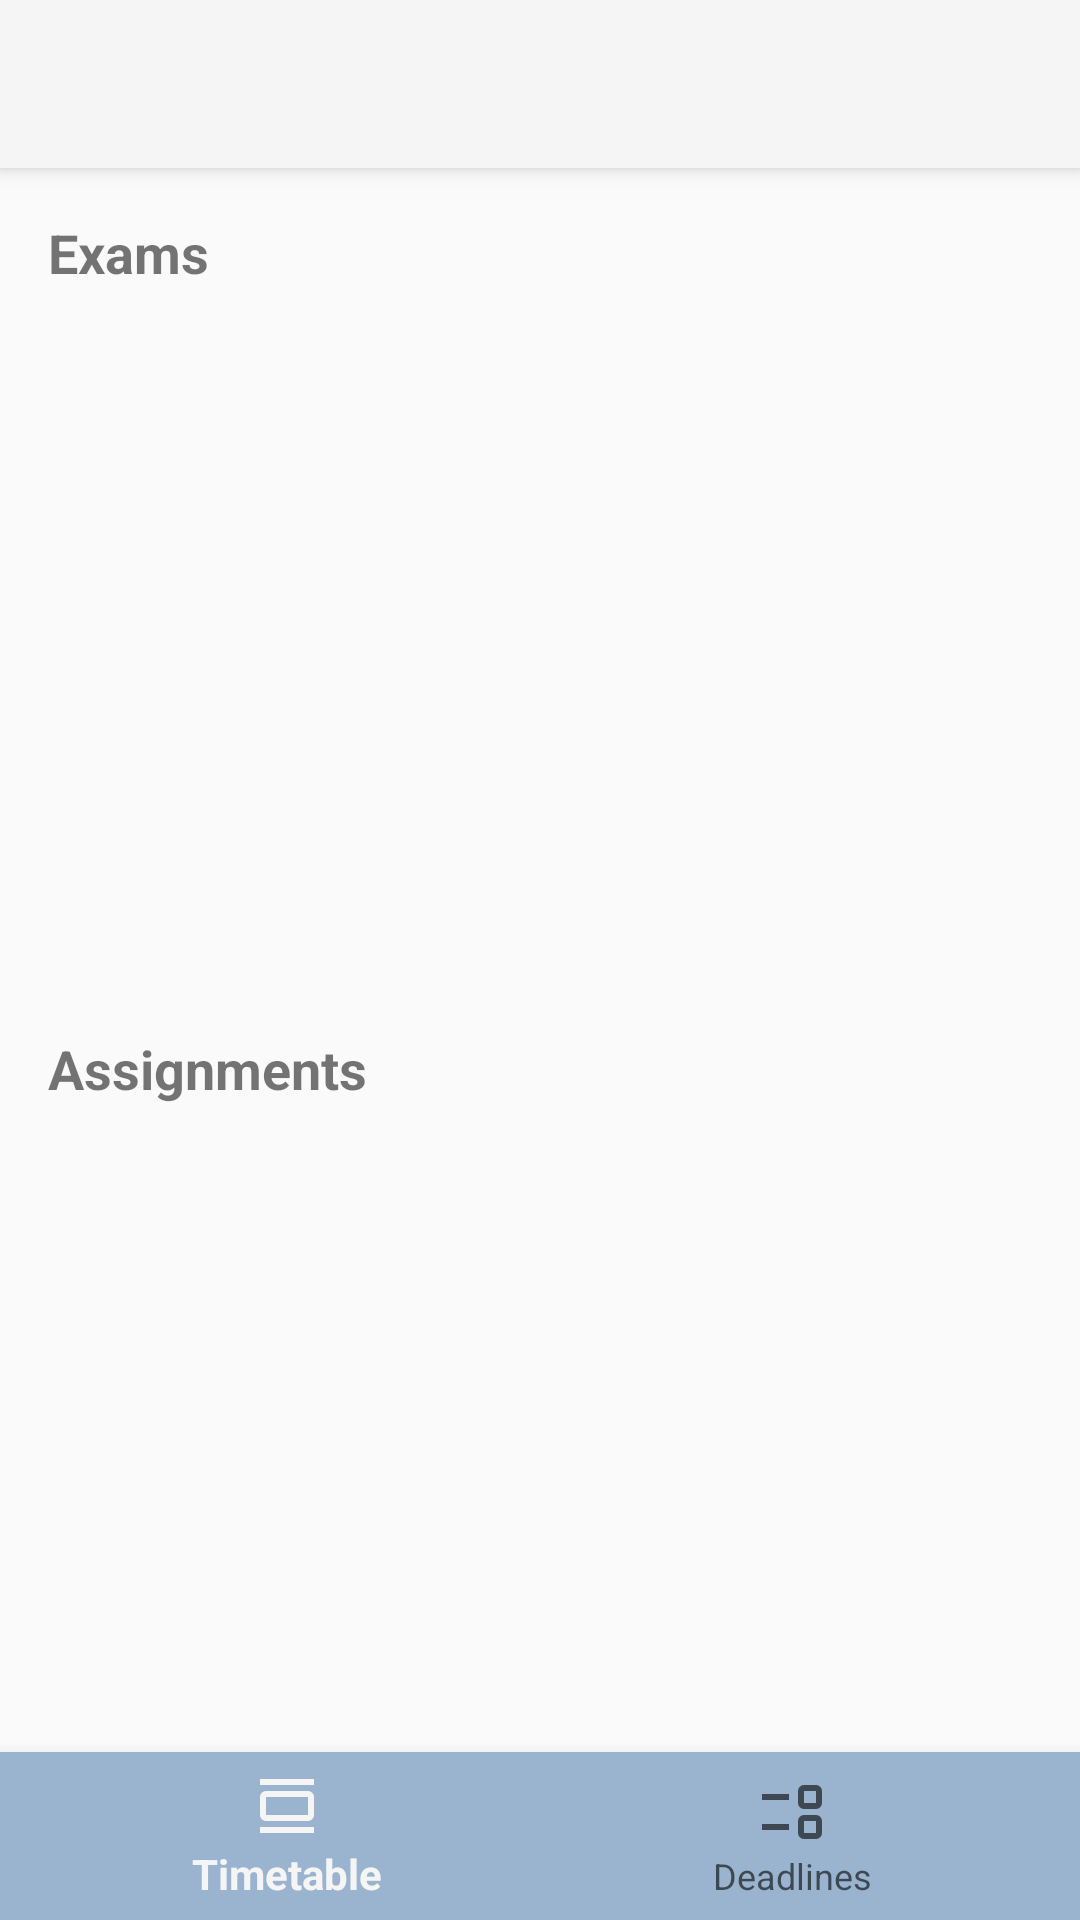

Reconstruct the res/layout file that produces this screen, plus the resources it refers to.
<!-- AndroidManifest.xml: application theme Theme.AppCompat.Light.NoActionBar -->
<!-- res/layout/activity_deadlines.xml -->
<?xml version="1.0" encoding="utf-8"?>
<LinearLayout xmlns:android="http://schemas.android.com/apk/res/android"
    android:layout_width="match_parent"
    android:layout_height="match_parent"
    xmlns:app="http://schemas.android.com/apk/res-auto"
    android:orientation="vertical">
    <androidx.appcompat.widget.Toolbar
        android:id="@+id/my_toolbar"
        android:layout_width="match_parent"
        android:layout_height="?attr/actionBarSize"
        android:background="?attr/colorPrimary"
        android:elevation="4dp"
        android:theme="@style/ThemeOverlay.AppCompat.ActionBar"
        app:popupTheme="@style/ThemeOverlay.AppCompat.Light"/>


    
    <TextView
        android:id="@+id/exam_list_title"
        android:layout_width="match_parent"
        android:layout_height="wrap_content"
        android:text="Exams"
        android:textSize="18sp"
        android:textStyle="bold"
        android:layout_marginBottom="8dp"
        android:padding="16dp"/>

    
    <ListView
        android:id="@+id/list_exams"
        android:layout_width="match_parent"
        android:layout_height="0dp"
        android:layout_weight="1"
        android:divider="@android:color/darker_gray"
        android:dividerHeight="1dp"
        android:padding="16dp"/>

    
    <View
        android:layout_width="match_parent"
        android:layout_height="16dp"/>

    
    <TextView
        android:id="@+id/assignment_list_title"
        android:layout_width="match_parent"
        android:layout_height="wrap_content"
        android:text="Assignments"
        android:textSize="18sp"
        android:textStyle="bold"
        android:layout_marginBottom="8dp"
        android:padding="16dp"/>

    
    <ListView
        android:id="@+id/list_assignments"
        android:layout_width="match_parent"
        android:layout_height="0dp"
        android:layout_weight="1"
        android:divider="@android:color/darker_gray"
        android:dividerHeight="1dp"
        android:padding="16dp"/>

    <com.google.android.material.bottomnavigation.BottomNavigationView
        android:id="@+id/bottom_navigation"
        android:layout_width="match_parent"
        android:layout_height="wrap_content"
        android:background="@color/ic_light_blue"
        app:menu="@menu/bottom_navigation_menu"
        android:paddingBottom="0dp"/>

</LinearLayout>
<!-- resources referenced by this layout -->
<resources>
  <color name="ic_light_blue">#9AB4CF</color>
</resources>
